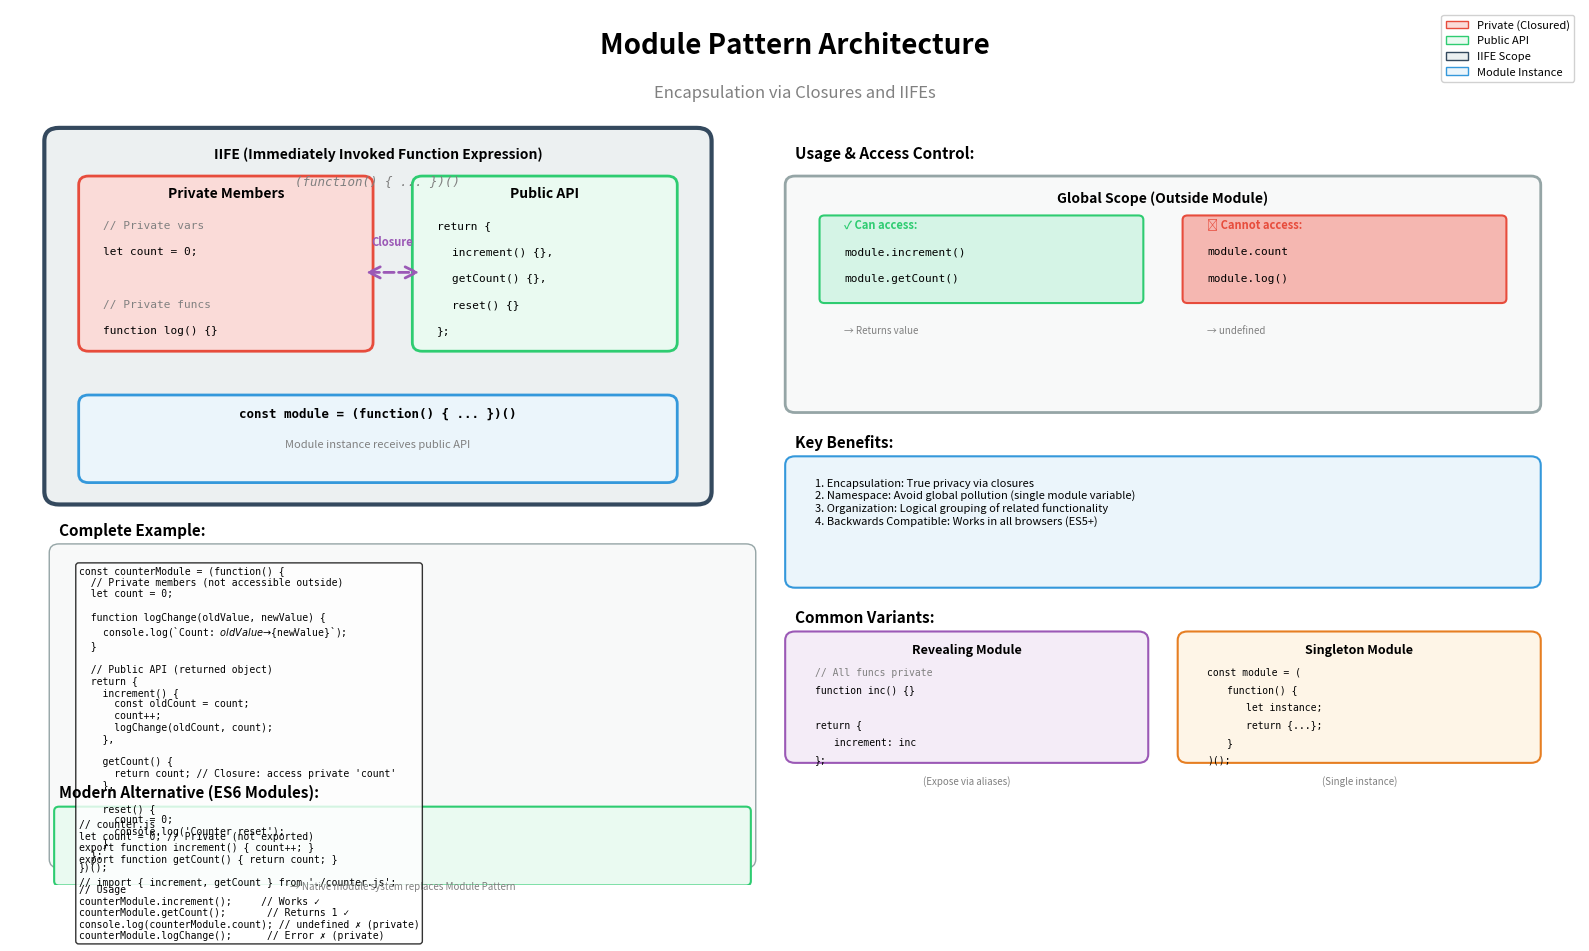

The script that saved this image: (Note: this script raises an exception after producing the figure.)
import matplotlib.pyplot as plt
import matplotlib.patches as mpatches
from matplotlib.patches import FancyBboxPatch, FancyArrowPatch, Rectangle
import numpy as np

# Create figure
fig, ax = plt.subplots(1, 1, figsize=(16, 10))
ax.set_xlim(0, 16)
ax.set_ylim(0, 10)
ax.axis('off')

# Title
ax.text(8, 9.5, 'Module Pattern Architecture', 
        fontsize=20, weight='bold', ha='center')
ax.text(8, 9.0, 'Encapsulation via Closures and IIFEs',
        fontsize=12, ha='center', style='italic', color='gray')

# ============= Module Structure =============
# IIFE wrapper
iife_box = FancyBboxPatch((0.5, 4.5), 6.5, 4,
                          boxstyle="round,pad=0.15",
                          edgecolor='#34495e', facecolor='#ecf0f1', linewidth=3)
ax.add_patch(iife_box)
ax.text(3.75, 8.3, 'IIFE (Immediately Invoked Function Expression)', 
        fontsize=10, weight='bold', ha='center')
ax.text(3.75, 8.0, '(function() { ... })()', 
        fontsize=9, ha='center', family='monospace', style='italic', color='gray')

# Private scope
private_box = FancyBboxPatch((0.8, 6.2), 2.8, 1.8,
                             boxstyle="round,pad=0.1",
                             edgecolor='#e74c3c', facecolor='#fadbd8', linewidth=2)
ax.add_patch(private_box)
ax.text(2.2, 7.85, 'Private Members', fontsize=10, weight='bold', ha='center')
ax.text(0.95, 7.5, '// Private vars', fontsize=8, ha='left', family='monospace', color='gray')
ax.text(0.95, 7.2, 'let count = 0;', fontsize=8, ha='left', family='monospace')
ax.text(0.95, 6.9, '', fontsize=8, ha='left')
ax.text(0.95, 6.6, '// Private funcs', fontsize=8, ha='left', family='monospace', color='gray')
ax.text(0.95, 6.3, 'function log() {}', fontsize=8, ha='left', family='monospace')

# Public API (return object)
public_box = FancyBboxPatch((4.2, 6.2), 2.5, 1.8,
                            boxstyle="round,pad=0.1",
                            edgecolor='#2ecc71', facecolor='#eafaf1', linewidth=2)
ax.add_patch(public_box)
ax.text(5.45, 7.85, 'Public API', fontsize=10, weight='bold', ha='center')
ax.text(4.35, 7.5, 'return {', fontsize=8, ha='left', family='monospace')
ax.text(4.5, 7.2, 'increment() {},', fontsize=8, ha='left', family='monospace')
ax.text(4.5, 6.9, 'getCount() {},', fontsize=8, ha='left', family='monospace')
ax.text(4.5, 6.6, 'reset() {}', fontsize=8, ha='left', family='monospace')
ax.text(4.35, 6.3, '};', fontsize=8, ha='left', family='monospace')

# Closure arrow (public methods access private)
closure_arrow = FancyArrowPatch((3.6, 7), (4.2, 7),
                               arrowstyle='<->', mutation_scale=20,
                               linewidth=2, color='#9b59b6', linestyle='dashed')
ax.add_patch(closure_arrow)
ax.text(3.9, 7.3, 'Closure', fontsize=8, ha='center', 
        style='italic', color='#9b59b6', weight='bold')

# Module variable (assigned result)
module_box = FancyBboxPatch((0.8, 4.7), 5.9, 0.8,
                            boxstyle="round,pad=0.1",
                            edgecolor='#3498db', facecolor='#ebf5fb', linewidth=2)
ax.add_patch(module_box)
ax.text(3.75, 5.35, 'const module = (function() { ... })()', 
        fontsize=9, ha='center', family='monospace', weight='bold')
ax.text(3.75, 5.0, 'Module instance receives public API', 
        fontsize=8, ha='center', style='italic', color='gray')

# ============= Usage Example =============
ax.text(8, 8.3, 'Usage & Access Control:', fontsize=11, weight='bold')

# Global scope
global_box = FancyBboxPatch((8, 5.5), 7.5, 2.5,
                            boxstyle="round,pad=0.1",
                            edgecolor='#95a5a6', facecolor='#f8f9f9', linewidth=2)
ax.add_patch(global_box)
ax.text(11.75, 7.8, 'Global Scope (Outside Module)', fontsize=10, weight='bold', ha='center')

# Successful access (public)
success_box = FancyBboxPatch((8.3, 6.7), 3.2, 0.9,
                             boxstyle="round,pad=0.05",
                             edgecolor='#2ecc71', facecolor='#d5f4e6', linewidth=1.5)
ax.add_patch(success_box)
ax.text(8.5, 7.5, '✓ Can access:', fontsize=8, weight='bold', ha='left', color='#2ecc71')
ax.text(8.5, 7.2, 'module.increment()', fontsize=8, ha='left', family='monospace')
ax.text(8.5, 6.9, 'module.getCount()', fontsize=8, ha='left', family='monospace')

# Failed access (private)
fail_box = FancyBboxPatch((12.0, 6.7), 3.2, 0.9,
                          boxstyle="round,pad=0.05",
                          edgecolor='#e74c3c', facecolor='#f5b7b1', linewidth=1.5)
ax.add_patch(fail_box)
ax.text(12.2, 7.5, '✗ Cannot access:', fontsize=8, weight='bold', ha='left', color='#e74c3c')
ax.text(12.2, 7.2, 'module.count', fontsize=8, ha='left', family='monospace')
ax.text(12.2, 6.9, 'module.log()', fontsize=8, ha='left', family='monospace')

# Results
ax.text(8.5, 6.3, '→ Returns value', fontsize=7, ha='left', style='italic', color='gray')
ax.text(12.2, 6.3, '→ undefined', fontsize=7, ha='left', style='italic', color='gray')

# ============= Benefits =============
ax.text(8, 5.0, 'Key Benefits:', fontsize=11, weight='bold')

benefit_box = FancyBboxPatch((8, 3.5), 7.5, 1.3,
                             boxstyle="round,pad=0.1",
                             edgecolor='#3498db', facecolor='#ebf5fb', linewidth=1.5)
ax.add_patch(benefit_box)

benefits = """1. Encapsulation: True privacy via closures
2. Namespace: Avoid global pollution (single module variable)
3. Organization: Logical grouping of related functionality
4. Backwards Compatible: Works in all browsers (ES5+)"""

ax.text(8.2, 4.65, benefits, fontsize=8, ha='left', va='top')

# ============= Code Example =============
ax.text(0.5, 4.0, 'Complete Example:', fontsize=11, weight='bold')

code_box = FancyBboxPatch((0.5, 0.3), 7, 3.5,
                          boxstyle="round,pad=0.1",
                          edgecolor='#95a5a6', facecolor='#f8f9f9', linewidth=1)
ax.add_patch(code_box)

code = """const counterModule = (function() {
  // Private members (not accessible outside)
  let count = 0;
  
  function logChange(oldValue, newValue) {
    console.log(`Count: ${oldValue} → ${newValue}`);
  }
  
  // Public API (returned object)
  return {
    increment() {
      const oldCount = count;
      count++;
      logChange(oldCount, count);
    },
    
    getCount() {
      return count; // Closure: access private 'count'
    },
    
    reset() {
      count = 0;
      console.log('Counter reset');
    }
  };
})();

// Usage
counterModule.increment();     // Works ✓
counterModule.getCount();       // Returns 1 ✓
console.log(counterModule.count); // undefined ✗ (private)
counterModule.logChange();      // Error ✗ (private)"""

ax.text(0.7, 3.65, code, fontsize=7, ha='left', va='top', family='monospace',
        bbox=dict(boxstyle='round', facecolor='white', alpha=0.8))

# ============= Variants =============
ax.text(8, 3.0, 'Common Variants:', fontsize=11, weight='bold')

# Revealing Module
variant1_box = FancyBboxPatch((8, 1.5), 3.5, 1.3,
                              boxstyle="round,pad=0.1",
                              edgecolor='#9b59b6', facecolor='#f4ecf7', linewidth=1.5)
ax.add_patch(variant1_box)
ax.text(9.75, 2.65, 'Revealing Module', fontsize=9, weight='bold', ha='center')
ax.text(8.2, 2.4, '// All funcs private', fontsize=7, ha='left', family='monospace', color='gray')
ax.text(8.2, 2.2, 'function inc() {}', fontsize=7, ha='left', family='monospace')
ax.text(8.2, 2.0, '', fontsize=7, ha='left')
ax.text(8.2, 1.8, 'return {', fontsize=7, ha='left', family='monospace')
ax.text(8.4, 1.6, 'increment: inc', fontsize=7, ha='left', family='monospace')
ax.text(8.2, 1.4, '};', fontsize=7, ha='left', family='monospace')
ax.text(9.75, 1.15, '(Expose via aliases)', fontsize=7, ha='center', style='italic', color='gray')

# Singleton Module
variant2_box = FancyBboxPatch((12, 1.5), 3.5, 1.3,
                              boxstyle="round,pad=0.1",
                              edgecolor='#e67e22', facecolor='#fef5e7', linewidth=1.5)
ax.add_patch(variant2_box)
ax.text(13.75, 2.65, 'Singleton Module', fontsize=9, weight='bold', ha='center')
ax.text(12.2, 2.4, 'const module = (', fontsize=7, ha='left', family='monospace')
ax.text(12.4, 2.2, 'function() {', fontsize=7, ha='left', family='monospace')
ax.text(12.6, 2.0, 'let instance;', fontsize=7, ha='left', family='monospace')
ax.text(12.6, 1.8, 'return {...};', fontsize=7, ha='left', family='monospace')
ax.text(12.4, 1.6, '}', fontsize=7, ha='left', family='monospace')
ax.text(12.2, 1.4, ')();', fontsize=7, ha='left', family='monospace')
ax.text(13.75, 1.15, '(Single instance)', fontsize=7, ha='center', style='italic', color='gray')

# ============= ES6 Comparison =============
ax.text(0.5, 1.0, 'Modern Alternative (ES6 Modules):', fontsize=11, weight='bold')

es6_box = FancyBboxPatch((0.5, 0.05), 7, 0.8,
                         boxstyle="round,pad=0.05",
                         edgecolor='#2ecc71', facecolor='#eafaf1', linewidth=1.5)
ax.add_patch(es6_box)

es6_code = """// counter.js
let count = 0; // Private (not exported)
export function increment() { count++; }
export function getCount() { return count; }

// import { increment, getCount } from './counter.js';"""

ax.text(0.7, 0.75, es6_code, fontsize=7, ha='left', va='top', family='monospace')
ax.text(4, -0.05, '→ Native module system replaces Module Pattern', 
        fontsize=7, ha='center', style='italic', color='gray')

# Add legend
legend_elements = [
    mpatches.Patch(facecolor='#fadbd8', edgecolor='#e74c3c', label='Private (Closured)'),
    mpatches.Patch(facecolor='#eafaf1', edgecolor='#2ecc71', label='Public API'),
    mpatches.Patch(facecolor='#ecf0f1', edgecolor='#34495e', label='IIFE Scope'),
    mpatches.Patch(facecolor='#ebf5fb', edgecolor='#3498db', label='Module Instance')
]
ax.legend(handles=legend_elements, loc='upper right', fontsize=8, framealpha=0.9)

plt.tight_layout()
plt.savefig('docs/images/module_pattern.png', dpi=300, bbox_inches='tight', facecolor='white')
print("✓ Module Pattern architecture diagram generated successfully")


